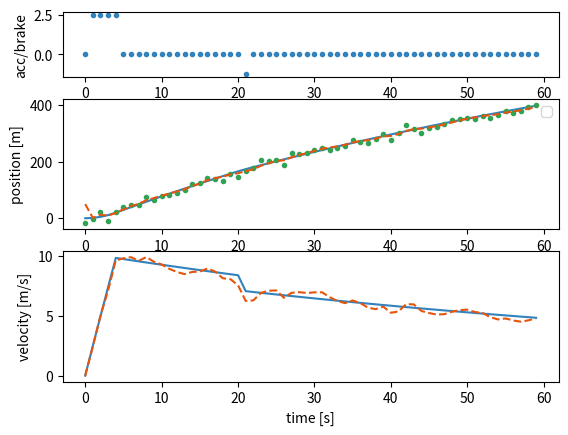

This chart was generated by the following Python code:
# -*- coding: utf-8 -*-
"""
Created on Fri Sep 14 10:29:55 2018

[redacted]
"""
from matplotlib import gridspec
from numpy import array as na
import numpy as np
import matplotlib.pyplot as plt


def nvect(*argv):
    return np.array([argv]).T


cmap = plt.get_cmap("tab20c")

""" process model """
u = 2.5  

def getU(t):
    if t<5:
        return u
    elif 20<t<22:
        return -u/2
    else: return 0

deltaT = 1
D=100
M=1e4 # 1 ton

# system state
F = na([[1, deltaT], [0, M/(M+deltaT*D)]])
# input matrix
G = nvect(.5 * deltaT * deltaT, deltaT)
# observation matrix
H = na([[1, 0]])
# process noise covariance
Q = np.eye(2)*.1
# measurement noise covar.
R = na([100])

# true init state
x_0 = nvect(0, 0)
# assumed init state
x_0_hat = nvect(50, 0)
# assumed init state err covar matrix
P = na([[1000, 0], [0, 1]])

""" process and measurement simulation """
sim_dur = 60  # s
sim_len = int(sim_dur / deltaT)
x_k = np.zeros((2, sim_len))
x_k[:, 0] = x_0.flatten()

y_k = np.zeros((1, sim_len))
u_k = np.zeros((1, sim_len))

for k in range(1, sim_len):
    uk = getU(k/deltaT)
    x_k[:, k:k + 1] = F @ x_k[:, k - 1:k] + G * getU(k*deltaT)
    u_k[0,k]=uk

y_k = H @ x_k + np.random.randn(y_k.size) * np.sqrt(R)  # /2 may come from different behavour of randn in py

""" Kalman filter """
x_k_hat = np.zeros((2, sim_len))
x_k_hat[:, 0] = x_0_hat.flatten()
for k in range(1, sim_len):
    uk = getU(k/deltaT)
    # predition disregarding new sensor data
    x_kk1 = F @ x_k_hat[:, k - 1:k] + G * getU(k*deltaT)
    # state covariance prediction
    P_kk1 = F @ P @ F.T + Q

    # Kalman gain
    K = P_kk1 @ H.T @ np.linalg.inv(H @ P_kk1 @ H.T + R)

    # estimate of the state is weighted sum of prediction and measurement
    x_k_hat[:, k:k + 1] = x_kk1 + K @ (y_k[:, k:k + 1] - H @ x_kk1)
    # update state covariance
    P = (np.eye(2) - K @ H) @ P_kk1

""" plot """
t=np.arange(sim_len) *deltaT

gs = gridspec.GridSpec(3, 1,height_ratios=[1,2,2])

fig = plt.gcf()
fig.clf()
ax1 = plt.subplot(gs[0])
plt.plot(t, u_k.flatten(), '.', color=cmap(0))
plt.ylabel("acc/brake")

ax1 = plt.subplot(gs[1])
plt.plot(t, x_k[0, :], color=cmap(0))
plt.plot(t, y_k[0, :], '.', color=cmap(8))
plt.plot(t, x_k_hat[0, :], '--', color=cmap(4))
plt.ylabel("position [m]")
plt.legend()


ax1 = plt.subplot(gs[2])
plt.plot(t, x_k[1, :], color=cmap(0))
plt.plot(t, x_k_hat[1, :], '--', color=cmap(4))
plt.ylabel("velocity [m/s]")
plt.xlabel("time [s]")
